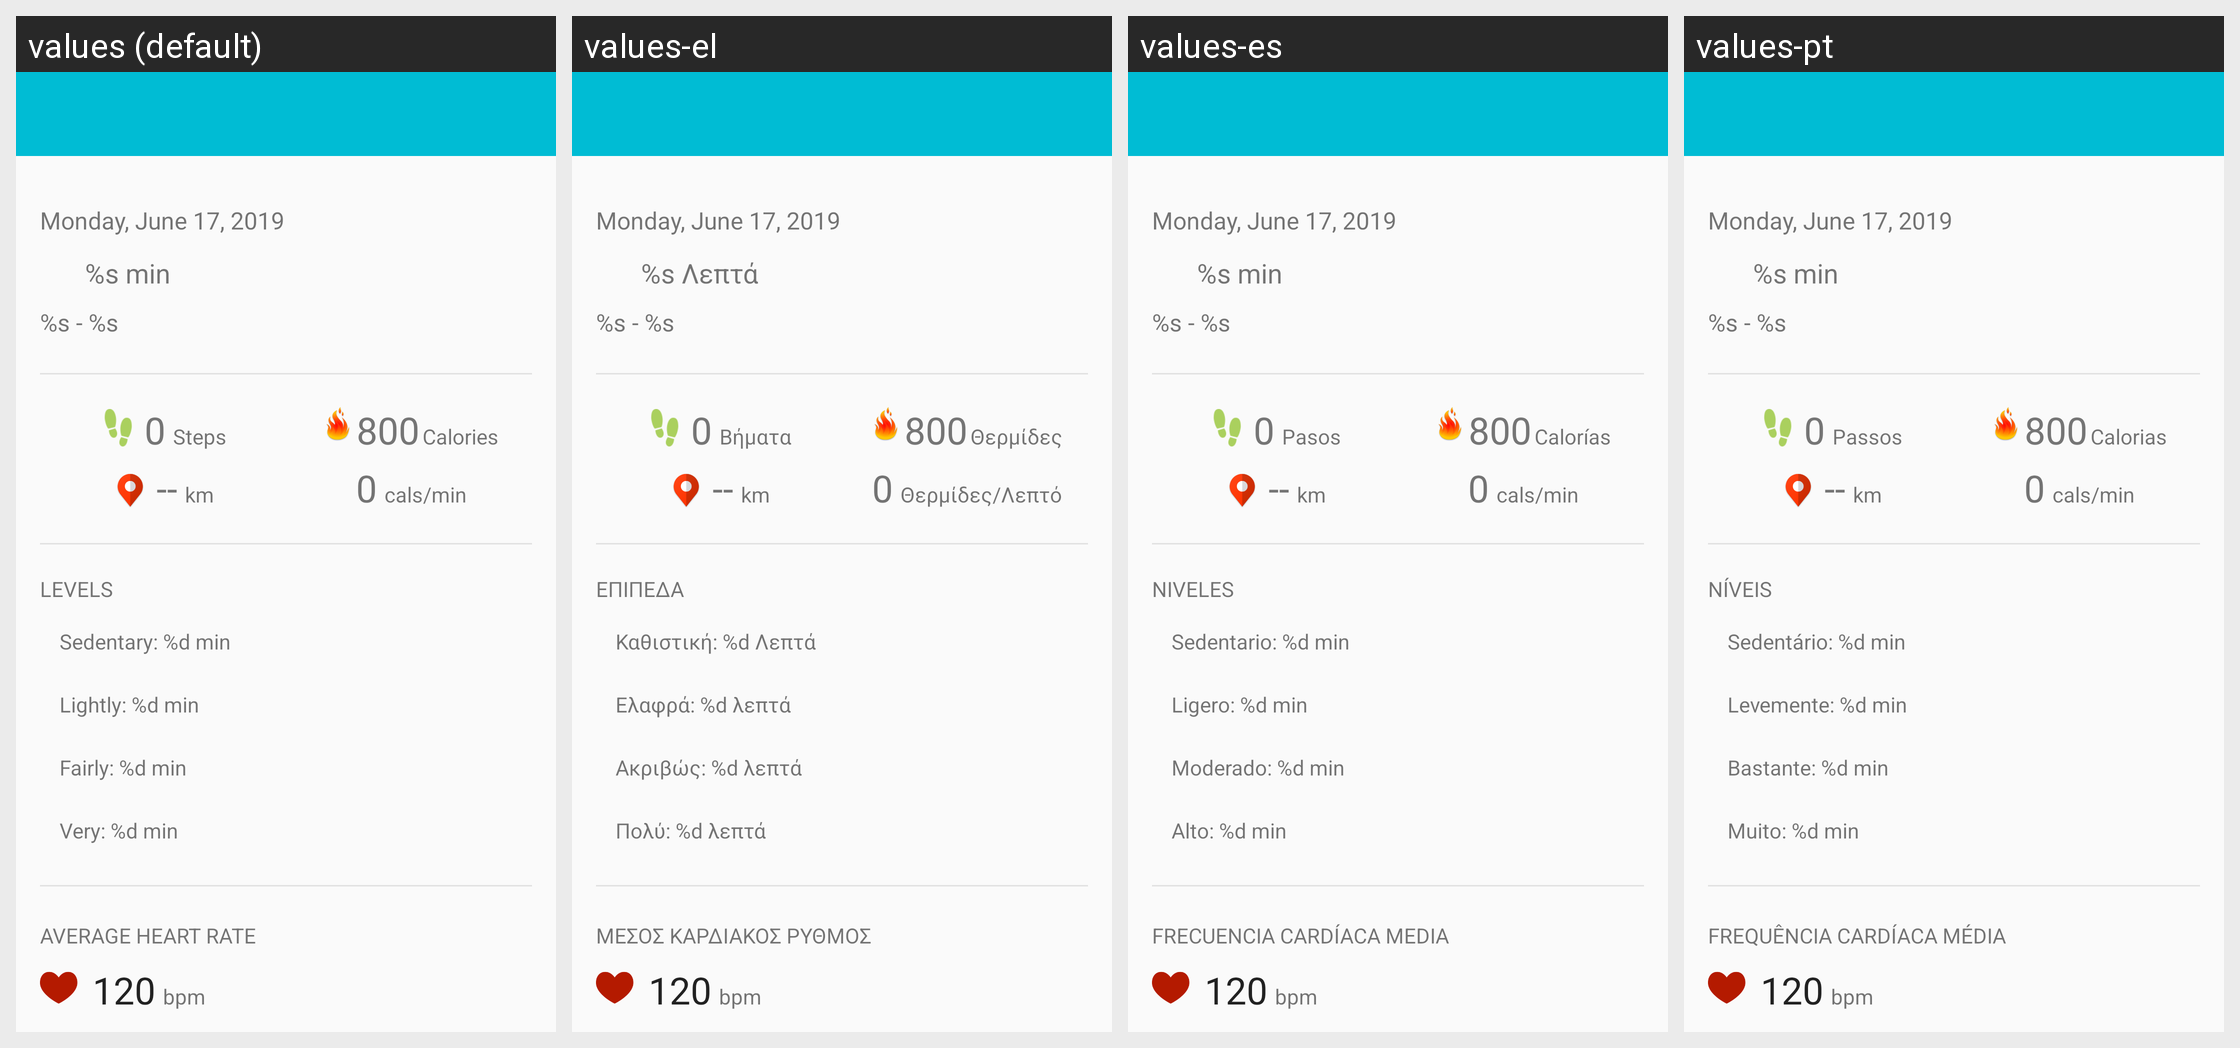

Locale-by-locale string values for the Android screen shown in this grid:
Android screen res/layout/activity_physical_activity_detail.xml rendered under 4 locales, left to right: values (default), values-el, values-es, values-pt. Device: Nexus 5 (rendered at 1080×1920; each locale shown at half size, 540×960, under a caption strip naming it); theme AppTheme.
Strings drawn on this screen, with the default value and each locale's value (text and hints the layout hard-codes, and strings that could not be matched under every locale, appear in the picture but are not listed):

duration_min
  values: %s min
  values-el: %s Λεπτά
  values-es: %s min
  values-pt: %s min

activity_range_time
  values: %s - %s
  values-el: %s - %s
  values-es: %s - %s
  values-pt: %s - %s

steps
  values: Steps
  values-el: Βήματα
  values-es: Pasos
  values-pt: Passos

calories
  values: Calories
  values-el: Θερμίδες
  values-es: Calorías
  values-pt: Calorias

km
  values: km
  values-el: km
  values-es: km
  values-pt: km

cals_min
  values: cals/min
  values-el: Θερμίδες/Λεπτό
  values-es: cals/min
  values-pt: cals/min

levels
  values: Levels
  values-el: Επίπεδα
  values-es: Niveles
  values-pt: Níveis

level_sedentary
  values: Sedentary: %d min
  values-el: Καθιστική: %d Λεπτά
  values-es: Sedentario: %d min
  values-pt: Sedentário: %d min

level_lightly
  values: Lightly: %d min
  values-el: Ελαφρά: %d λεπτά
  values-es: Ligero: %d min
  values-pt: Levemente: %d min

level_fairly
  values: Fairly: %d min
  values-el: Ακριβώς: %d λεπτά
  values-es: Moderado: %d min
  values-pt: Bastante: %d min

level_very
  values: Very: %d min
  values-el: Πολύ: %d λεπτά
  values-es: Alto: %d min
  values-pt: Muito: %d min

hr_avg
  values: Average Heart Rate
  values-el: Μέσος καρδιακός ρυθμός
  values-es: Frecuencia cardíaca media
  values-pt: Frequência cardíaca média
